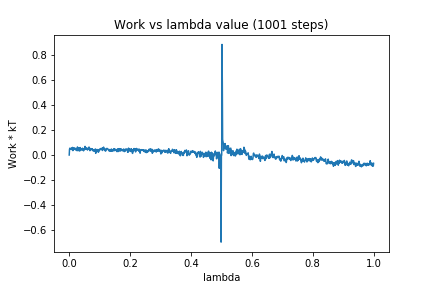

The data file committed next to this chart (first rows):
0, 0.0
1, 0.0453
2, 0.05476
3, 0.0472
4, 0.05225
5, 0.05011
6, 0.0476
7, 0.04874
8, 0.05634
9, 0.04313
10, 0.04772
11, 0.06091
12, 0.03536
13, 0.04981
14, 0.05223
15, 0.04492
16, 0.05726
17, 0.05684
18, 0.05418
19, 0.04487
20, 0.05272
21, 0.04306
22, 0.05036
23, 0.03953
24, 0.03869
25, 0.04146
26, 0.03415
27, 0.06486
28, 0.04095
29, 0.0536
30, 0.04747
31, 0.04074
32, 0.05645
33, 0.03186
34, 0.03459
35, 0.05142
36, 0.05973
37, 0.03595
38, 0.04672
39, 0.04606
40, 0.04424
41, 0.04625
42, 0.04207
43, 0.05296
44, 0.05488
45, 0.0414
46, 0.04738
47, 0.03359
48, 0.03973
49, 0.04137
50, 0.05079
51, 0.04876
52, 0.06916
53, 0.05079
54, 0.04973
55, 0.04504
56, 0.04986
57, 0.05867
58, 0.05594
59, 0.0516
60, 0.03987
... 940 more rows
